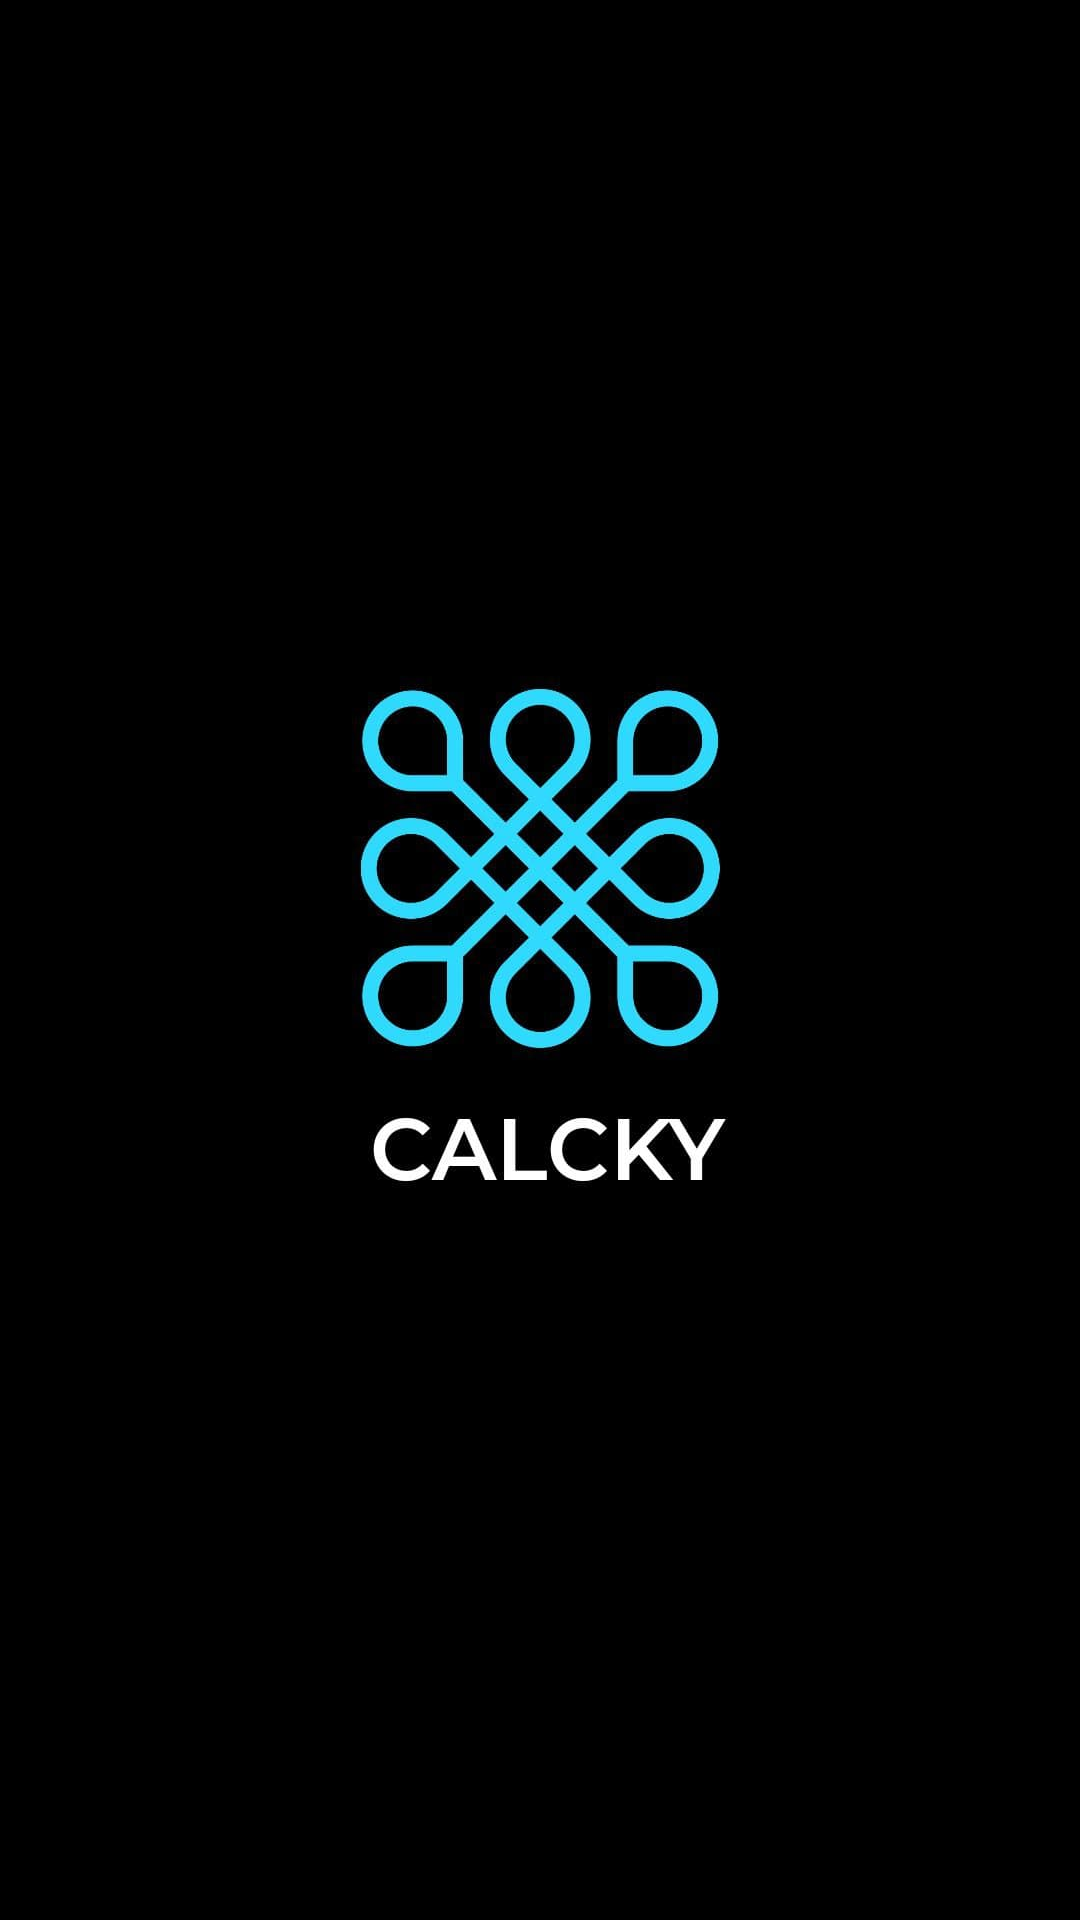

Android layout source for this screen:
<!-- AndroidManifest.xml: application theme Theme.Calcky -->
<!-- res/layout/activity_splashscreen.xml -->
<?xml version="1.0" encoding="utf-8"?>
<androidx.constraintlayout.widget.ConstraintLayout xmlns:android="http://schemas.android.com/apk/res/android"
    xmlns:app="http://schemas.android.com/apk/res-auto"
    xmlns:tools="http://schemas.android.com/tools"
    android:layout_width="match_parent"
    android:layout_height="match_parent"
    tools:context=".SplashScreen">

    <RelativeLayout
        android:layout_width="match_parent"
        android:layout_height="match_parent"
        android:gravity="center"
        android:background="@color/black">

        <ImageView
            android:layout_width="wrap_content"
            android:layout_height="wrap_content"
            android:src="@drawable/splash">
        </ImageView>

    </RelativeLayout>

</androidx.constraintlayout.widget.ConstraintLayout>
<!-- resources referenced by this layout -->
<resources>
  <!-- drawable splash: jpg bitmap (drawable, 28342 bytes) -->
  <style name="Theme.Calcky" parent="Theme.MaterialComponents.DayNight.DarkActionBar">
          
          <item name="colorPrimary">@color/purple_500</item>
          <item name="colorPrimaryVariant">@color/purple_700</item>
          <item name="colorOnPrimary">@color/white</item>
          
          <item name="colorSecondary">@color/teal_200</item>
          <item name="colorSecondaryVariant">@color/teal_700</item>
          <item name="colorOnSecondary">@color/black</item>
          
          <item name="android:statusBarColor" tools:targetApi="l">?attr/colorPrimaryVariant</item>
          
      </style>
  <!-- not gathered from this repository: default colours our renderer supplied (Android Studio template values) -->
  <color name="purple_500">#FF6200EE</color>
  <color name="purple_700">#FF3700B3</color>
  <color name="teal_200">#FF03DAC5</color>
  <color name="teal_700">#FF018786</color>
  <color name="black">#FF000000</color>
  <color name="white">#FFFFFFFF</color>
</resources>
